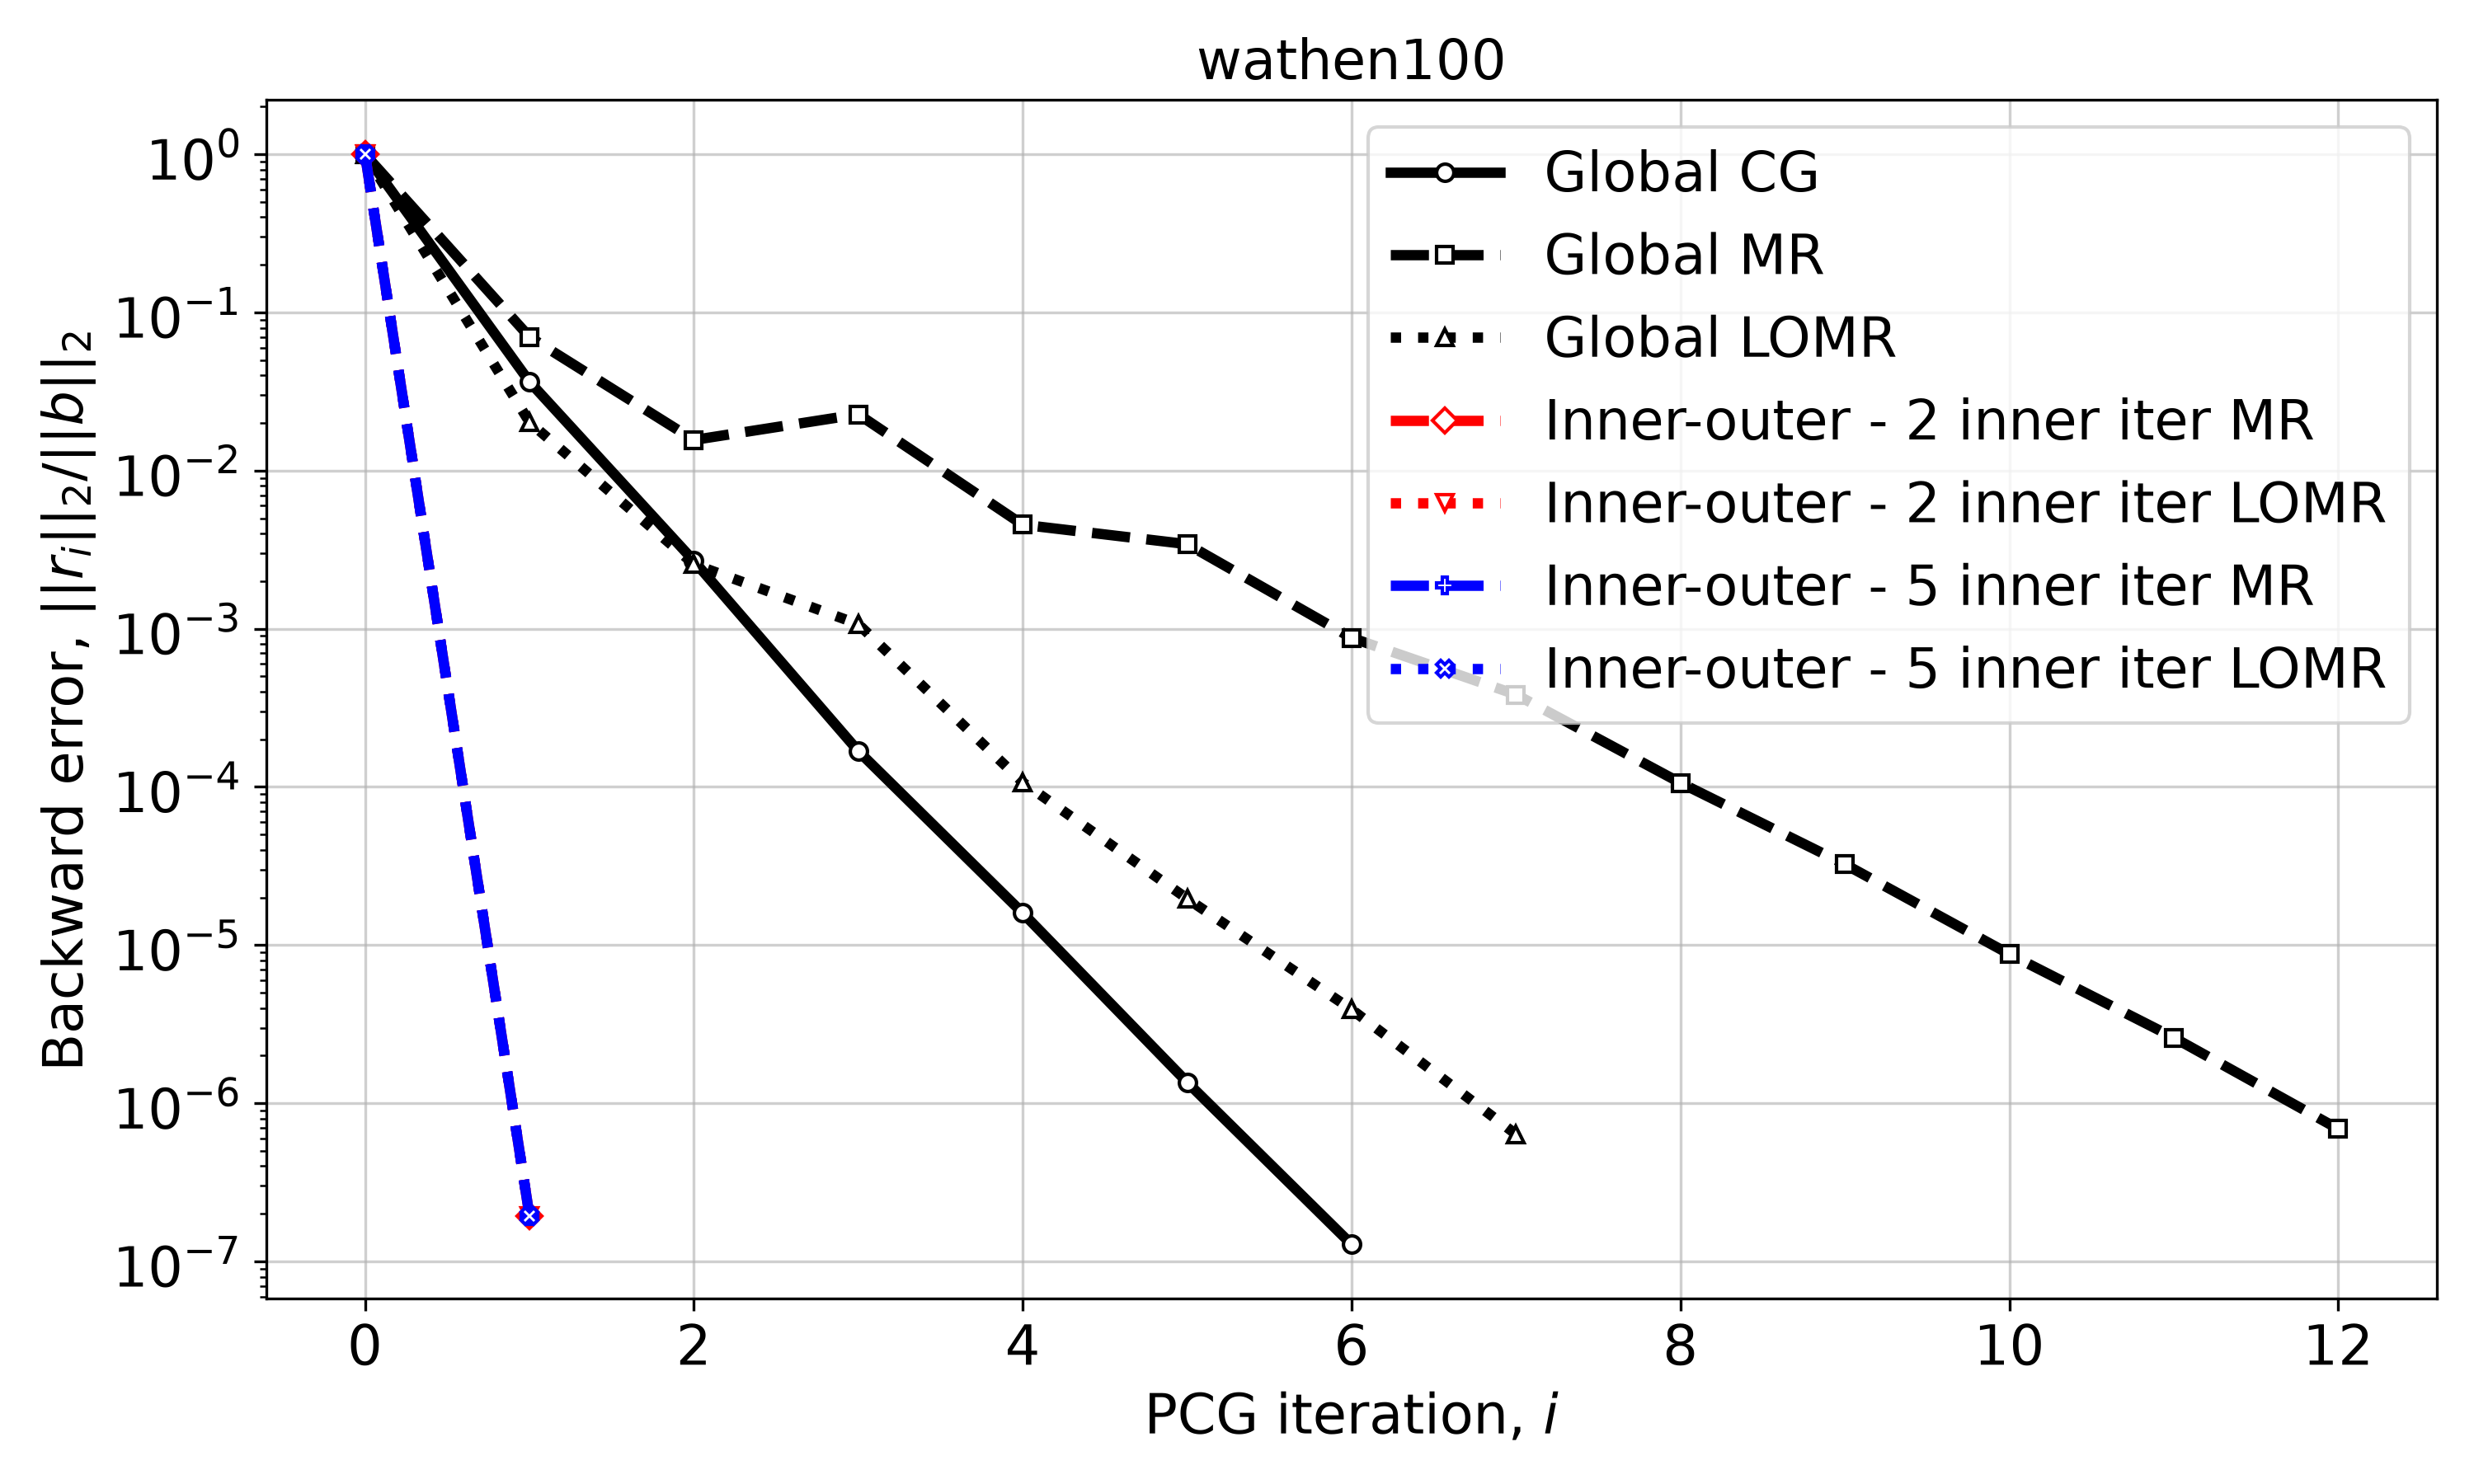

The table this chart was drawn from, first rows:
Iteration, Global CG, Global MR, Global LOMR, Inner-outer - 2 inner iter MR, Inner-outer - 2 inner iter LOMR, Inner-outer - 5 inner iter MR, Inner-outer - 5 inner iter LOMR
0, 1.0, 1.0, 1.0, 1.0, 1.0, 1.0, 1.0
1, 0.03649, 0.07, 0.02024, 1.943628866508263e-07, 1.9436851487580138e-07, 1.943661667184113e-07, 1.9435418543409078e-07
2, 0.002684, 0.01562, 0.002557, , , , 
3, 0.0001684, 0.02268, 0.001069, , , , 
4, 1.5935793781661504e-05, 0.004546, 0.0001069, , , , 
5, 1.3565787768824522e-06, 0.003425, 1.9644366446814235e-05, , , , 
6, 1.2804205328842963e-07, 0.0008758, 3.913861999577166e-06, , , , 
7, , 0.0003833, 6.357600362467015e-07, , , , 
8, , 0.000106, , , , , 
9, , 3.239870115767009e-05, , , , , 
10, , 8.76456220577794e-06, , , , , 
11, , 2.5982012754539394e-06, , , , , 
12, , 6.878908340744944e-07, , , , , 
